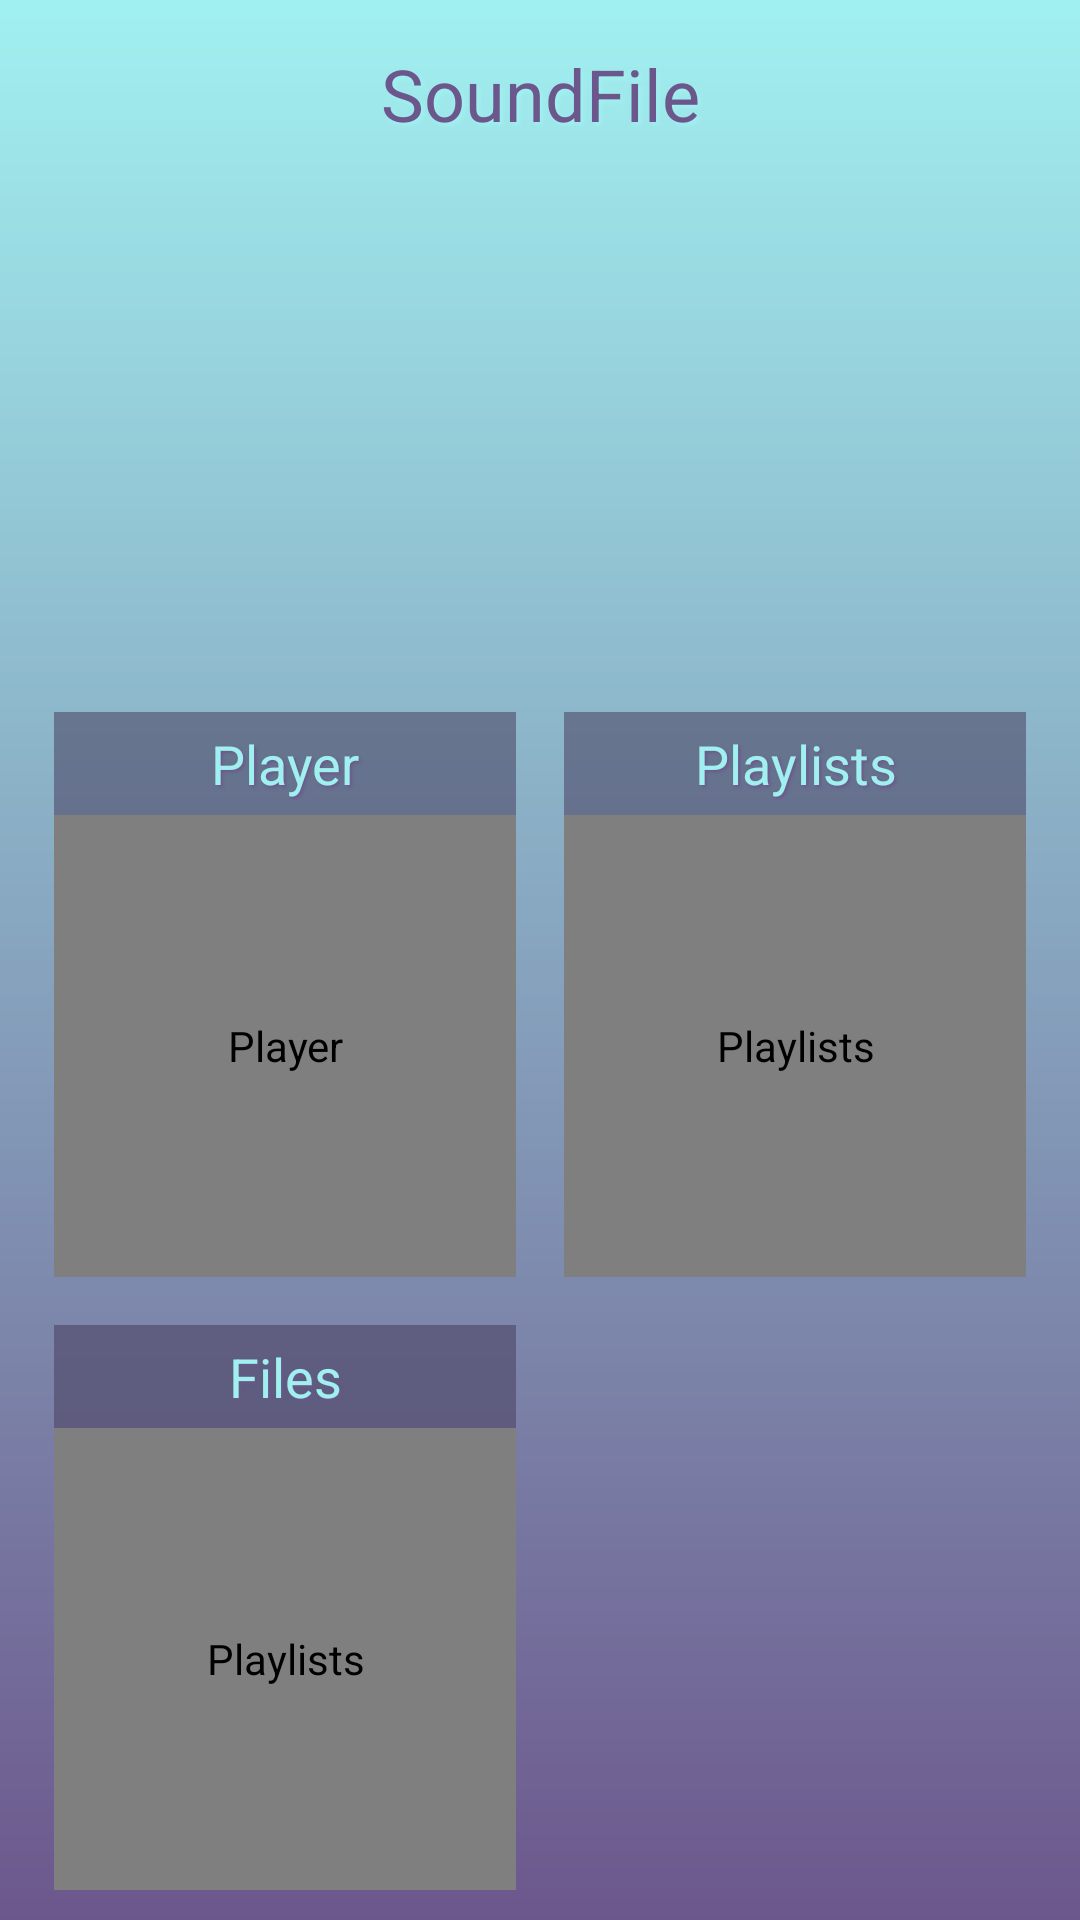

The Android layout XML behind this screen, and the referenced resources:
<!-- AndroidManifest.xml: application theme MyAppTheme -->
<!-- res/layout/activity_main.xml -->
<?xml version="1.0" encoding="utf-8"?>
<androidx.constraintlayout.widget.ConstraintLayout
    xmlns:android="http://schemas.android.com/apk/res/android"
    xmlns:app="http://schemas.android.com/apk/res-auto"
    xmlns:tools="http://schemas.android.com/tools"
    android:id="@+id/main_drawerLayout_XML"
    android:layout_width="match_parent"
    android:layout_height="match_parent"
    tools:context=".MainActivity"

    android:padding="10dp"

    android:background="@drawable/main_activity_background">


    <TextView
        android:id="@+id/main_activity_tv_app_name"
        android:layout_width="wrap_content"
        android:layout_height="wrap_content"

        android:paddingTop="5dp"
        android:paddingEnd="5dp"
        android:paddingStart="5dp"

        android:shadowColor="@color/MyAppTheme_colorAccent"
        android:shadowDx="3"
        android:shadowDy="3"
        android:shadowRadius="3"

        android:text="@string/app_name"
        android:textAlignment="center"
        android:textColor="@color/MyAppTheme_colorPrimary"

        android:textSize="24sp"
        app:layout_constraintEnd_toEndOf="parent"
        app:layout_constraintStart_toStartOf="parent"
        app:layout_constraintTop_toTopOf="parent" />


    <TextView
        android:id="@+id/main_activity_tv_app_version"
        android:layout_width="wrap_content"
        android:layout_height="wrap_content"

        android:paddingStart="5dp"
        android:paddingEnd="5dp"
        android:paddingBottom="5dp"

        android:textSize="12dp"

        app:layout_constraintEnd_toEndOf="@+id/main_activity_tv_app_name"
        app:layout_constraintHorizontal_bias="0.0"
        app:layout_constraintStart_toStartOf="@+id/main_activity_tv_app_name"
        app:layout_constraintTop_toBottomOf="@+id/main_activity_tv_app_name"
        tools:text="App version" />


    <TextView
        android:id="@+id/main_activity_tv_player"
        android:layout_width="0dp"
        android:layout_height="wrap_content"

        android:layout_marginTop="32dp"

        android:gravity="center_horizontal|center_vertical"

        android:padding="5dp"
        android:shadowColor="@color/MyAppTheme_colorPrimary"
        android:shadowDx="2"

        android:shadowDy="2"
        android:shadowRadius="2"
        android:text="@string/main_activity_btn_player_text"
        android:textColor="@color/MyAppTheme_colorAccent"
        android:textSize="18sp"

        android:background="@color/MyAppTheme_colorPrimaryDark50transparent"

        app:layout_constraintBottom_toTopOf="@+id/main_activity_player_btn"
        app:layout_constraintEnd_toEndOf="@+id/main_activity_player_btn"
        app:layout_constraintStart_toStartOf="@+id/main_activity_player_btn"
        app:layout_constraintTop_toBottomOf="@+id/main_activity_tv_app_version" />

    <com.prplx.soundfile.Animated_ImageButton
        android:id="@+id/main_activity_player_btn"
        android:layout_width="0dp"
        android:layout_height="0dp"

        android:layout_marginStart="8dp"
        android:layout_marginEnd="8dp"

        android:adjustViewBounds="true"

        android:background="@color/MyAppTheme_colorPrimaryDark50transparent"

        android:contentDescription="@string/main_activity_btn_player_text"

        android:scaleType="centerCrop"
        android:src="@drawable/ic_main_menu_player"

        app:layout_constraintDimensionRatio="w,1:1"
        app:layout_constraintEnd_toStartOf="@+id/main_activity_playlist_btn"
        app:layout_constraintStart_toStartOf="parent"
        app:layout_constraintTop_toBottomOf="@+id/main_activity_tv_player" />


    <TextView
        android:id="@+id/main_activity_tv_playlist"
        android:layout_width="0dp"
        android:layout_height="wrap_content"

        android:gravity="center_horizontal|center_vertical"

        android:padding="5dp"
        android:shadowColor="@color/MyAppTheme_colorPrimary"
        android:shadowDx="2"

        android:shadowDy="2"
        android:shadowRadius="2"
        android:text="@string/main_activity_btn_playlists_text"
        android:textColor="@color/MyAppTheme_colorAccent"
        android:textSize="18sp"

        android:background="@color/MyAppTheme_colorPrimaryDark50transparent"

        app:layout_constraintBottom_toTopOf="@+id/main_activity_playlist_btn"
        app:layout_constraintEnd_toEndOf="@+id/main_activity_playlist_btn"
        app:layout_constraintHorizontal_bias="1.0"
        app:layout_constraintStart_toStartOf="@+id/main_activity_playlist_btn"
        app:layout_constraintTop_toTopOf="@+id/main_activity_tv_player" />

    <com.prplx.soundfile.Animated_ImageButton
        android:id="@+id/main_activity_playlist_btn"
        android:layout_width="0dp"
        android:layout_height="0dp"

        android:layout_marginStart="8dp"
        android:layout_marginEnd="8dp"

        android:adjustViewBounds="true"
        android:background="@color/MyAppTheme_colorPrimaryDark50transparent"

        android:contentDescription="@string/main_activity_btn_playlists_text"

        android:scaleType="centerCrop"
        android:src="@drawable/ic_main_menu_playlists"

        app:layout_constraintDimensionRatio="1:1"
        app:layout_constraintEnd_toEndOf="parent"
        app:layout_constraintStart_toEndOf="@+id/main_activity_player_btn"
        app:layout_constraintTop_toTopOf="@+id/main_activity_player_btn" />

    <TextView
        android:id="@+id/main_activity_tv_files"
        android:layout_width="0dp"
        android:layout_height="wrap_content"

        android:layout_marginTop="16dp"

        android:background="@color/MyAppTheme_colorPrimaryDark50transparent"
        android:gravity="center_horizontal|center_vertical"

        android:padding="5dp"
        android:shadowColor="@color/MyAppTheme_colorPrimary"
        android:shadowDx="2"
        android:shadowDy="2"

        android:shadowRadius="2"
        android:text="@string/main_activity_btn_files_text"

        android:textColor="@color/MyAppTheme_colorAccent"

        android:textSize="18sp"
        app:layout_constraintEnd_toEndOf="@+id/main_activity_files_btn"
        app:layout_constraintHorizontal_bias="1.0"
        app:layout_constraintStart_toStartOf="@+id/main_activity_files_btn"
        app:layout_constraintTop_toBottomOf="@+id/main_activity_player_btn" />

    <com.prplx.soundfile.Animated_ImageButton
        android:id="@+id/main_activity_files_btn"
        android:layout_width="0dp"
        android:layout_height="0dp"

        android:adjustViewBounds="true"

        android:background="@color/MyAppTheme_colorPrimaryDark50transparent"
        android:contentDescription="@string/main_activity_btn_playlists_text"

        android:scaleType="centerCrop"
        android:src="@drawable/ic_main_menu_files"
        app:layout_constraintBottom_toBottomOf="parent"
        app:layout_constraintDimensionRatio="1:1"
        app:layout_constraintEnd_toEndOf="@+id/main_activity_player_btn"
        app:layout_constraintStart_toStartOf="@+id/main_activity_player_btn"
        app:layout_constraintTop_toBottomOf="@+id/main_activity_tv_files" />


</androidx.constraintlayout.widget.ConstraintLayout>
<!-- resources referenced by this layout -->
<resources>
  <color name="MyAppTheme_colorAccent">#FFa1f0f0</color>
  <color name="MyAppTheme_colorPrimary">#ff6c578c</color>
  <color name="MyAppTheme_colorPrimaryDark50transparent">#88463d5c</color>
  <!-- drawable ic_main_menu_files (drawable-anydpi) -->
  <vector xmlns:android="http://schemas.android.com/apk/res/android"
      android:width="24dp"
      android:height="24dp"
      android:viewportWidth="24"
      android:viewportHeight="24"
      android:tint="#A0EFEF"
      android:alpha="0.8"
      android:autoMirrored="true">
    <group android:scaleX="1.0909091"
        android:scaleY="1.0909091"
        android:translateX="-1.0909091"
        android:translateY="-1.0909091">
      <path
          android:fillColor="@android:color/white"
          android:pathData="M6,2c-1.1,0 -1.99,0.9 -1.99,2L4,20c0,1.1 0.89,2 1.99,2L18,22c1.1,0 2,-0.9 2,-2L20,8l-6,-6L6,2zM13,9L13,3.5L18.5,9L13,9z"/>
    </group>
  </vector>
  <!-- drawable ic_main_menu_playlists (drawable-anydpi) -->
  <vector xmlns:android="http://schemas.android.com/apk/res/android"
      android:width="24dp"
      android:height="24dp"
      android:viewportWidth="24"
      android:viewportHeight="24"
      android:tint="#A0EFEF"
      android:alpha="0.8"
      android:autoMirrored="true">
    <group android:scaleX="1.2121212"
        android:scaleY="1.2121212"
        android:translateX="-2.5454545"
        android:translateY="-2.5454545">
      <path
          android:fillColor="@android:color/white"
          android:pathData="M3,14h4v-4H3V14zM3,19h4v-4H3V19zM3,9h4V5H3V9zM8,14h13v-4H8V14zM8,19h13v-4H8V19zM8,5v4h13V5H8z"/>
    </group>
  </vector>
  <!-- drawable main_activity_background (drawable) -->
  <?xml version="1.0" encoding="utf-8"?>
  <shape xmlns:android="http://schemas.android.com/apk/res/android">
      <gradient
          android:type="linear"
          android:angle="90"
          android:startColor="@color/MyAppTheme_colorPrimary"
          android:endColor="@color/MyAppTheme_colorAccent" />
  </shape>
  <string name="app_name">SoundFile</string>
  <string name="main_activity_btn_files_text">Files</string>
  <string name="main_activity_btn_player_text">Player</string>
  <string name="main_activity_btn_playlists_text">Playlists</string>
  <style name="MyAppTheme" parent="Theme.AppCompat.Light.NoActionBar">
          <item name="colorPrimary">@color/MyAppTheme_colorPrimary</item>
          <item name="colorPrimaryDark">@color/MyAppTheme_colorPrimaryDark</item>
          <item name="colorAccent">@color/MyAppTheme_colorAccent</item>
          <item name="android:toolbarStyle">@style/MyAppTheme.ActionBarStyle</item>
          <item name="android:popupMenuStyle">@style/popupMenuStyle</item>
          <item name="android:itemTextAppearance">@style/myCustomMenuTextAppearance</item>
  
          <item name="android:windowContentTransitions">true</item>
      </style>
  <color name="MyAppTheme_colorPrimaryDark">#ff463d5c</color>
  <style name="MyAppTheme.ActionBarStyle" parent="Theme.AppCompat.Light.DarkActionBar">
          <item name="android:titleTextStyle">@style/MyAppTheme.ActionBarStyle.TitleTextStyle</item>
      </style>
  <style name="popupMenuStyle" parent="Widget.AppCompat.PopupMenu">
          <item name="android:popupBackground">@color/MyAppTheme_colorPrimary</item>
      </style>
  <style name="myCustomMenuTextAppearance" parent="@android:style/TextAppearance.Widget.IconMenu.Item">
          <item name="android:textColor">@color/MyAppTheme_colorCardView_duration</item>
          <item name="android:textSize">18sp</item>
      </style>
  <style name="MyAppTheme.ActionBarStyle.TitleTextStyle">
          <item name="android:textColor">@color/MyAppTheme_colorAccent</item>
      </style>
  <color name="MyAppTheme_colorCardView_duration">#ffdddaeb</color>
</resources>
